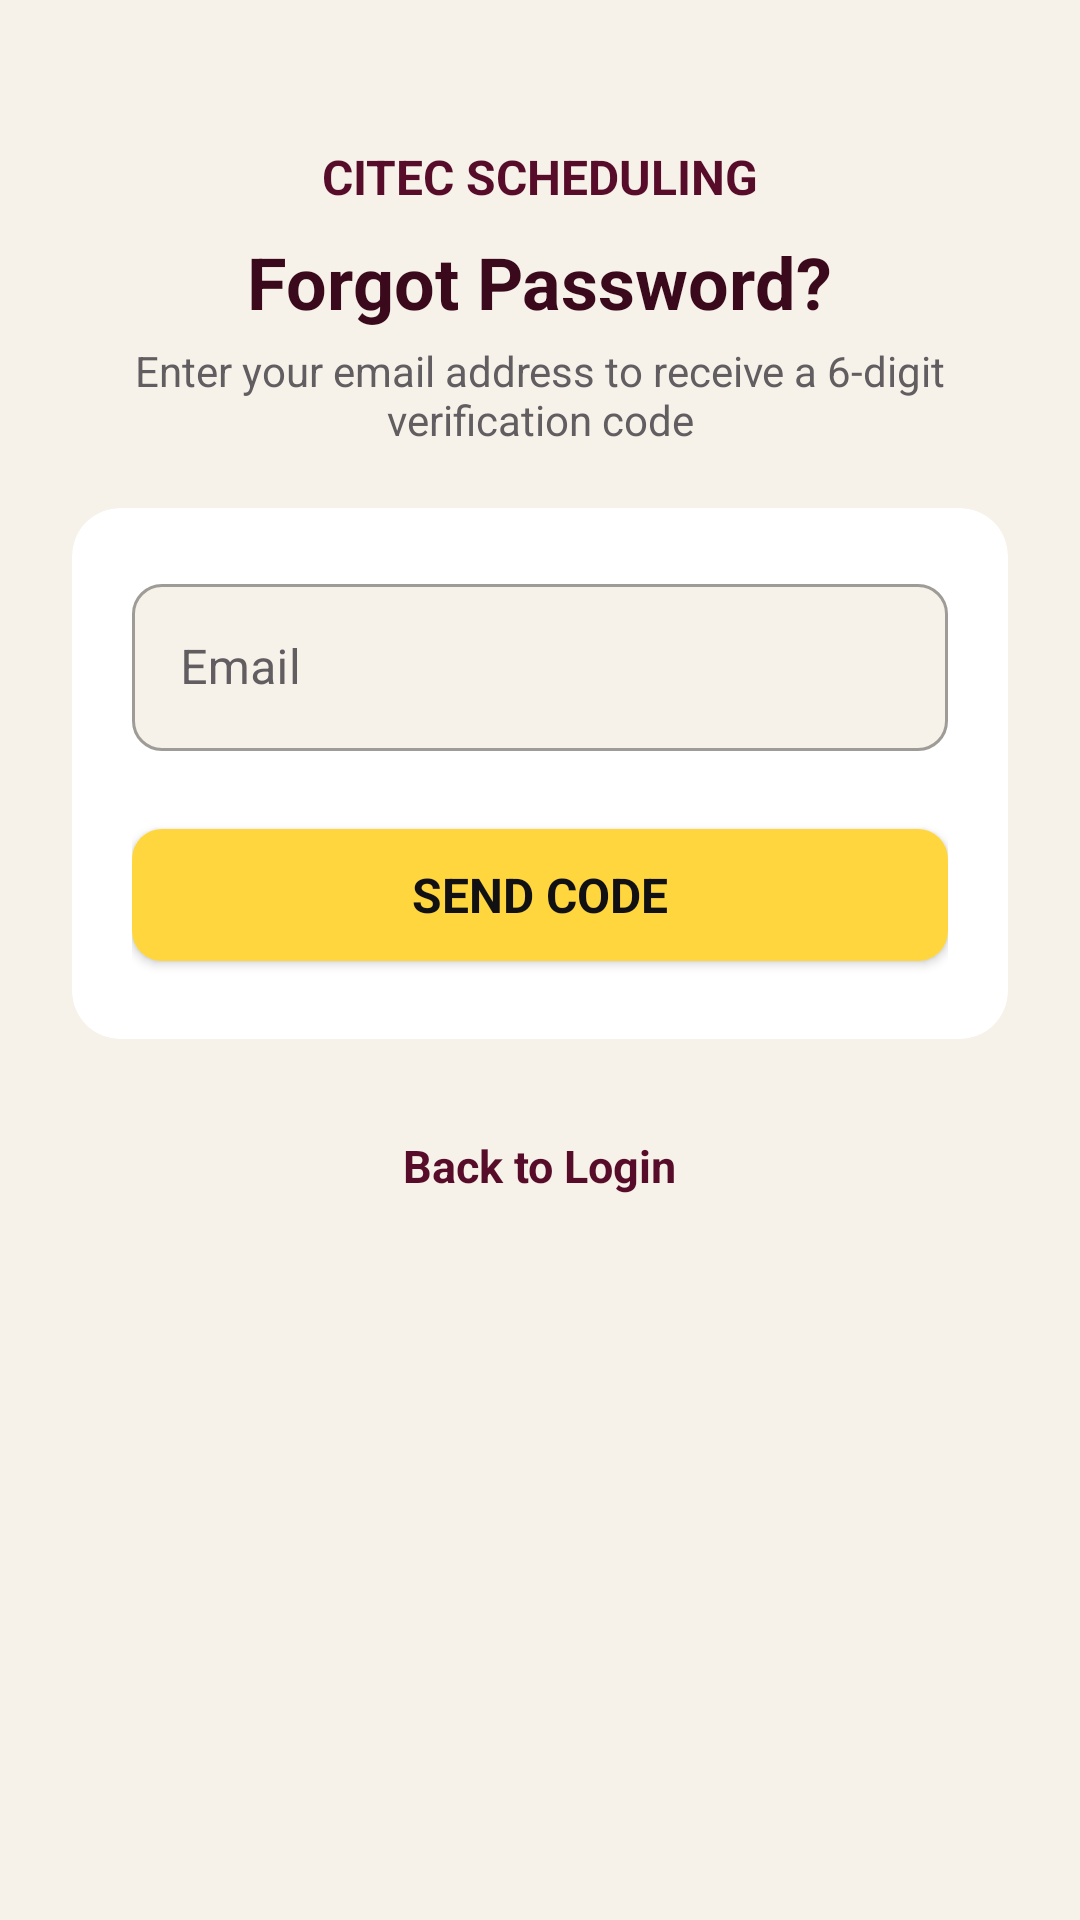

The Android layout XML behind this screen, and the referenced resources:
<!-- AndroidManifest.xml: application theme Theme.CitecSchedulingApp -->
<!-- res/layout/activity_forgot_password.xml -->
<?xml version='1.0' encoding='utf-8'?>
<ScrollView xmlns:android="http://schemas.android.com/apk/res/android" xmlns:app="http://schemas.android.com/apk/res-auto" xmlns:tools="http://schemas.android.com/tools" android:layout_width="match_parent" android:layout_height="match_parent" android:background="@color/bg_light" android:fillViewport="true" tools:context=".ForgotPasswordActivity">
    <LinearLayout android:layout_width="match_parent" android:layout_height="wrap_content" android:gravity="center_horizontal" android:orientation="vertical" android:padding="24dp">
        <LinearLayout android:layout_width="match_parent" android:layout_height="wrap_content" android:layout_marginTop="24dp" android:layout_marginBottom="20dp" android:gravity="center" android:orientation="vertical">
            <TextView android:layout_width="match_parent" android:layout_height="wrap_content" android:gravity="center" android:letterSpacing="0" android:text="@string/ui_brand" android:textColor="@color/primary" android:textSize="16sp" android:textStyle="bold" />
            <TextView android:id="@+id/tvFpTitle" android:layout_width="wrap_content" android:layout_height="wrap_content" android:layout_marginTop="8dp" android:text="@string/title_forgot_password" android:textColor="@color/primary_dark" android:textSize="24sp" android:textStyle="bold" />
            <TextView android:id="@+id/tvFpSubtitle" android:layout_width="wrap_content" android:layout_height="wrap_content" android:layout_marginTop="4dp" android:gravity="center" android:text="@string/subtitle_forgot_email" android:textColor="@color/text_secondary" android:textSize="14sp" />
        </LinearLayout>
        <com.google.android.material.card.MaterialCardView android:layout_width="match_parent" android:layout_height="wrap_content" app:cardBackgroundColor="@color/card_bg" app:cardCornerRadius="16dp" app:cardElevation="0dp" app:strokeWidth="0dp">
            <LinearLayout android:layout_width="match_parent" android:layout_height="wrap_content" android:orientation="vertical" android:padding="20dp">
                <LinearLayout android:id="@+id/layoutStepEmail" android:layout_width="match_parent" android:layout_height="wrap_content" android:orientation="vertical">
                    <com.google.android.material.textfield.TextInputLayout android:id="@+id/tilFpEmail" style="@style/Widget.MaterialComponents.TextInputLayout.OutlinedBox" android:layout_width="match_parent" android:layout_height="wrap_content" android:hint="@string/label_email" android:textColorHint="@color/text_secondary" app:boxCornerRadiusBottomEnd="10dp" app:boxCornerRadiusBottomStart="10dp" app:boxCornerRadiusTopEnd="10dp" app:boxCornerRadiusTopStart="10dp" app:hintTextColor="@color/primary" app:boxBackgroundColor="@color/bg_light">
                        <com.google.android.material.textfield.TextInputEditText android:id="@+id/etFpEmail" android:layout_width="match_parent" android:layout_height="wrap_content" android:inputType="textEmailAddress" android:maxLines="1" android:textColor="@color/text_primary" android:textColorHint="@color/text_secondary" />
                    </com.google.android.material.textfield.TextInputLayout>
                    <com.google.android.material.button.MaterialButton android:id="@+id/btnSendCode" android:layout_width="match_parent" android:layout_height="56dp" android:layout_marginTop="20dp" android:text="@string/btn_send_code" android:textSize="16sp" android:textStyle="bold" app:backgroundTint="@color/brand_yellow" app:cornerRadius="10dp" android:textAllCaps="false" android:letterSpacing="0" android:textColor="@color/brand_ink" app:iconTint="@color/brand_ink" />
                </LinearLayout>
                <LinearLayout android:id="@+id/layoutStepCode" android:layout_width="match_parent" android:layout_height="wrap_content" android:orientation="vertical" android:visibility="gone">
                    <com.google.android.material.textfield.TextInputLayout android:id="@+id/tilCode" style="@style/Widget.MaterialComponents.TextInputLayout.OutlinedBox" android:layout_width="match_parent" android:layout_height="wrap_content" android:hint="@string/label_verification_code" android:textColorHint="@color/text_secondary" app:boxCornerRadiusBottomEnd="10dp" app:boxCornerRadiusBottomStart="10dp" app:boxCornerRadiusTopEnd="10dp" app:boxCornerRadiusTopStart="10dp" app:counterEnabled="true" app:counterMaxLength="6" app:hintTextColor="@color/primary" app:boxBackgroundColor="@color/bg_light">
                        <com.google.android.material.textfield.TextInputEditText android:id="@+id/etCode" android:layout_width="match_parent" android:layout_height="wrap_content" android:gravity="center" android:inputType="number" android:letterSpacing="0.3" android:maxLength="6" android:maxLines="1" android:textColor="@color/text_primary" android:textColorHint="@color/text_secondary" android:textSize="24sp" android:textStyle="bold" />
                    </com.google.android.material.textfield.TextInputLayout>
                    <com.google.android.material.button.MaterialButton android:id="@+id/btnVerifyCode" android:layout_width="match_parent" android:layout_height="56dp" android:layout_marginTop="20dp" android:text="@string/btn_verify_code" android:textSize="16sp" android:textStyle="bold" app:backgroundTint="@color/brand_yellow" app:cornerRadius="10dp" android:textAllCaps="false" android:letterSpacing="0" android:textColor="@color/brand_ink" app:iconTint="@color/brand_ink" />
                    <TextView android:id="@+id/tvResendCode" android:layout_width="wrap_content" android:layout_height="wrap_content" android:layout_gravity="center_horizontal" android:layout_marginTop="12dp" android:clickable="true" android:focusable="true" android:padding="8dp" android:text="@string/link_resend_code" android:textColor="@color/accent" android:textSize="14sp" android:textStyle="bold" />
                    <TextView android:id="@+id/tvChangeEmail" android:layout_width="wrap_content" android:layout_height="wrap_content" android:layout_gravity="center_horizontal" android:clickable="true" android:focusable="true" android:padding="8dp" android:text="@string/link_change_email" android:textColor="@color/text_secondary" android:textSize="14sp" />
                </LinearLayout>
                <LinearLayout android:id="@+id/layoutStepPassword" android:layout_width="match_parent" android:layout_height="wrap_content" android:orientation="vertical" android:visibility="gone">
                    <com.google.android.material.textfield.TextInputLayout android:id="@+id/tilNewPassword" style="@style/Widget.MaterialComponents.TextInputLayout.OutlinedBox" android:layout_width="match_parent" android:layout_height="wrap_content" android:hint="@string/label_new_password" android:textColorHint="@color/text_secondary" app:boxCornerRadiusBottomEnd="10dp" app:boxCornerRadiusBottomStart="10dp" app:boxCornerRadiusTopEnd="10dp" app:boxCornerRadiusTopStart="10dp" app:hintTextColor="@color/primary" app:passwordToggleEnabled="true" app:boxBackgroundColor="@color/bg_light">
                        <com.google.android.material.textfield.TextInputEditText android:id="@+id/etNewPassword" android:layout_width="match_parent" android:layout_height="wrap_content" android:inputType="textPassword" android:maxLines="1" android:textColor="@color/text_primary" android:textColorHint="@color/text_secondary" />
                    </com.google.android.material.textfield.TextInputLayout>
                    <com.google.android.material.textfield.TextInputLayout android:id="@+id/tilConfirmNewPassword" style="@style/Widget.MaterialComponents.TextInputLayout.OutlinedBox" android:layout_width="match_parent" android:layout_height="wrap_content" android:layout_marginTop="12dp" android:hint="@string/label_confirm_new_password" android:textColorHint="@color/text_secondary" app:boxCornerRadiusBottomEnd="10dp" app:boxCornerRadiusBottomStart="10dp" app:boxCornerRadiusTopEnd="10dp" app:boxCornerRadiusTopStart="10dp" app:hintTextColor="@color/primary" app:passwordToggleEnabled="true" app:boxBackgroundColor="@color/bg_light">
                        <com.google.android.material.textfield.TextInputEditText android:id="@+id/etConfirmNewPassword" android:layout_width="match_parent" android:layout_height="wrap_content" android:inputType="textPassword" android:maxLines="1" android:textColor="@color/text_primary" android:textColorHint="@color/text_secondary" />
                    </com.google.android.material.textfield.TextInputLayout>
                    <com.google.android.material.button.MaterialButton android:id="@+id/btnResetPassword" android:layout_width="match_parent" android:layout_height="56dp" android:layout_marginTop="20dp" android:text="@string/btn_reset_password" android:textSize="16sp" android:textStyle="bold" app:backgroundTint="@color/brand_yellow" app:cornerRadius="10dp" android:textAllCaps="false" android:letterSpacing="0" android:textColor="@color/brand_ink" app:iconTint="@color/brand_ink" />
                </LinearLayout>
                <ProgressBar android:id="@+id/progressBar" android:layout_width="wrap_content" android:layout_height="wrap_content" android:layout_gravity="center" android:layout_marginTop="16dp" android:visibility="gone" />
            </LinearLayout>
        </com.google.android.material.card.MaterialCardView>
        <TextView android:id="@+id/tvBackToLogin" android:layout_width="wrap_content" android:layout_height="wrap_content" android:layout_marginTop="16dp" android:clickable="true" android:focusable="true" android:padding="16dp" android:text="@string/link_back_to_login" android:textColor="@color/accent" android:textSize="15sp" android:textStyle="bold" />
    </LinearLayout>
</ScrollView>
<!-- resources referenced by this layout -->
<resources>
  <color name="accent">#570D29</color>
  <color name="bg_light">#F6F2E9</color>
  <color name="brand_ink">#111113</color>
  <color name="brand_yellow">#FFD63E</color>
  <color name="card_bg">#FFFFFF</color>
  <color name="primary">#570D29</color>
  <color name="primary_dark">#3B091C</color>
  <color name="text_primary">#111113</color>
  <color name="text_secondary">#625D60</color>
  <string name="btn_reset_password">RESET PASSWORD</string>
  <string name="btn_send_code">SEND CODE</string>
  <string name="btn_verify_code">VERIFY CODE</string>
  <string name="label_confirm_new_password">Confirm New Password</string>
  <string name="label_email">Email</string>
  <string name="label_new_password">New Password</string>
  <string name="label_verification_code">6-Digit Code</string>
  <string name="link_back_to_login">Back to Login</string>
  <string name="link_change_email">Change Email</string>
  <string name="link_resend_code">Resend Code</string>
  <string name="subtitle_forgot_email">Enter your email address to receive a 6-digit verification code</string>
  <string name="title_forgot_password">Forgot Password?</string>
  <string name="ui_brand">CITEC SCHEDULING</string>
  <style name="Theme.CitecSchedulingApp" parent="Theme.MaterialComponents.Light.NoActionBar">
          <item name="colorPrimary">@color/primary</item>
          <item name="colorPrimaryVariant">@color/primary_dark</item>
          <item name="colorOnPrimary">@color/white</item>
          <item name="colorSecondary">@color/primary</item>
          <item name="colorOnSecondary">@color/white</item>
          <item name="android:fontFamily">sans-serif</item>
          <item name="android:textColorPrimary">@color/text_primary</item>
          <item name="android:textColorSecondary">@color/text_secondary</item>
          <item name="colorSurface">@color/white</item>
          <item name="colorOnSurface">@color/text_primary</item>
          <item name="android:colorBackground">@color/bg_light</item>
          <item name="colorOnBackground">@color/text_primary</item>
          <item name="android:windowBackground">@color/bg_light</item>
          <item name="android:statusBarColor">@color/bg_light</item>
          <item name="android:navigationBarColor">@color/bg_light</item>
          <item name="android:windowLightStatusBar">true</item>
          <item name="materialButtonStyle">@style/Widget.Citec.Button</item>
          <item name="textInputStyle">@style/Widget.Citec.Input</item>
          <item name="alertDialogTheme">@style/WeeklyAvailabilityDialog</item>
      </style>
  <color name="white">#FFFFFF</color>
  <style name="Widget.Citec.Button" parent="Widget.MaterialComponents.Button">
          <item name="android:textAllCaps">false</item>
          <item name="android:letterSpacing">0</item>
          <item name="cornerRadius">12dp</item>
          <item name="android:textStyle">bold</item>
      </style>
  <style name="Widget.Citec.Input" parent="Widget.MaterialComponents.TextInputLayout.OutlinedBox">
          <item name="boxBackgroundColor">@color/bg_light</item>
          <item name="boxStrokeColor">@color/primary</item>
          <item name="hintTextColor">@color/primary</item>
          <item name="boxCornerRadiusTopStart">10dp</item>
          <item name="boxCornerRadiusTopEnd">10dp</item>
          <item name="boxCornerRadiusBottomStart">10dp</item>
          <item name="boxCornerRadiusBottomEnd">10dp</item>
      </style>
  <style name="WeeklyAvailabilityDialog" parent="ThemeOverlay.MaterialComponents.MaterialAlertDialog">
          <item name="android:colorBackground">@color/white</item>
          <item name="colorSurface">@color/white</item>
          <item name="android:textColorPrimary">@color/text_primary</item>
          <item name="android:textColorSecondary">@color/text_secondary</item>
      </style>
</resources>
